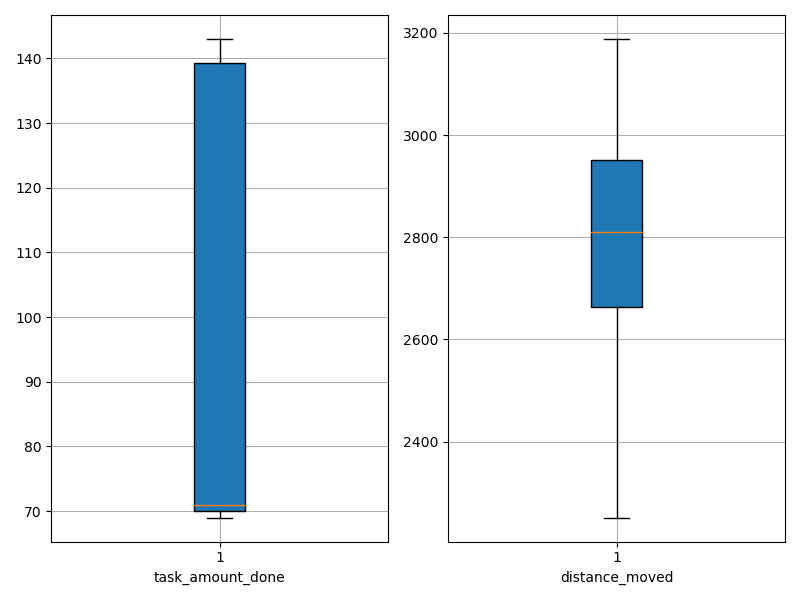

The table this chart was drawn from, first rows:
agent_id, task_amount_done, distance_moved
0, 71.0, 2838
1, 141.0, 2648
2, 139.0, 2709
3, 69.0, 3047
4, 138.0, 2643
5, 70.0, 3033
6, 70.0, 2742
7, 138.0, 2251
8, 69.0, 2575
9, 70.0, 3069
10, 142.0, 2525
11, 69.0, 2919
12, 140.0, 2394
13, 138.0, 2795
14, 141.0, 2857
15, 69.0, 2975
16, 71.0, 2681
17, 143.0, 2271
18, 71.0, 2999
19, 139.0, 2917
20, 70.0, 3188
21, 138.0, 2699
22, 70.0, 2992
23, 139.0, 2580
24, 139.0, 2827
25, 140.0, 2781
26, 71.0, 2970
27, 70.0, 2789
28, 141.0, 2841
29, 140.0, 2314
30, 71.0, 2907
31, 141.0, 2780
32, 72.0, 2933
33, 70.0, 2615
34, 71.0, 2945
35, 71.0, 3119
36, 69.0, 3099
37, 70.0, 2669
38, 69.0, 2943
39, 140.0, 2751
